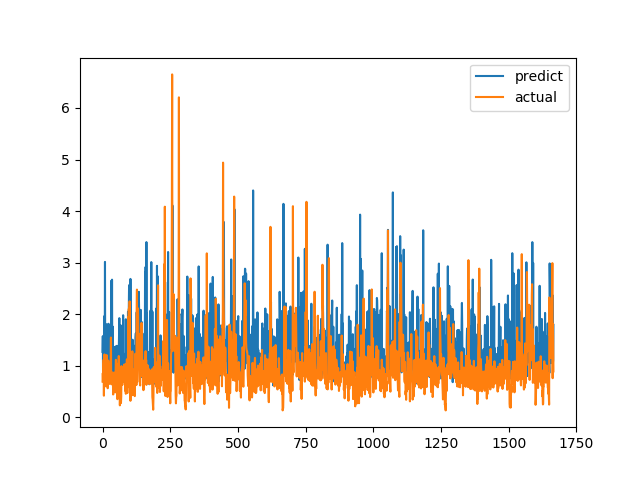

Source data for this figure (header and first rows):
predict, actual
1.268, 0.6915
1.573, 0.8558
0.734, 0.7094
0.9979, 1.015
0.8573, 1.116
1.272, 0.4183
1.959, 1.002
1.575, 1.219
1.005, 1.143
3.013, 0.6528
0.66, 0.6747
1.203, 0.601
1.233, 0.6695
0.8332, 0.6538
1.557, 0.7814
1.804, 1.206
0.9811, 0.8469
1.477, 0.8286
1.668, 0.6482
0.8998, 0.5624
1.193, 0.7183
0.7057, 1.1
1.813, 0.9542
1.546, 0.729
1.781, 0.6694
0.8469, 0.8631
0.8687, 0.6465
0.8466, 0.8223
1.285, 0.9236
0.937, 0.8301
1.107, 1.067
0.7086, 1.546
2.646, 0.6827
0.9019, 0.6386
0.9358, 0.6464
2.669, 0.6881
0.877, 0.7274
1.76, 0.65
0.8383, 0.8694
0.8684, 0.4409
0.7657, 0.4519
0.9028, 0.7575
0.8374, 0.4952
1.225, 0.6851
0.8797, 0.7244
1.365, 0.8654
0.9182, 0.74
1.273, 0.8071
0.8642, 0.8204
0.8874, 1.114
1.378, 1.109
0.9745, 0.4751
0.8362, 1.039
1.385, 0.9458
1.063, 0.7878
0.9181, 0.3505
0.8915, 0.9368
1.204, 0.9868
0.9536, 0.647
0.7162, 1.03
... 1,606 more rows
